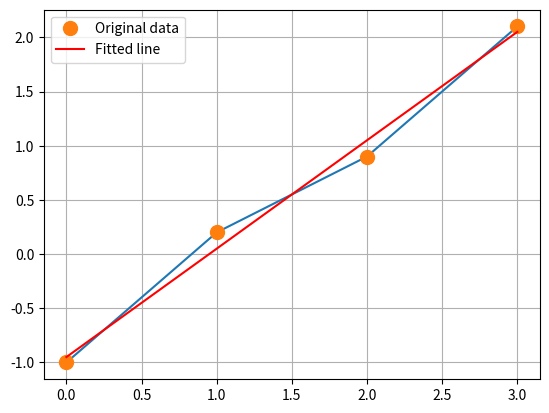

The script that saved this image:
# 최소제곱해를 선형 행렬 방정식으로 얻기

import numpy.linalg as lin
import numpy as np
import pandas as pd
import matplotlib.pyplot as plt

x = np.array([0, 1, 2, 3])
y = np.array([-1, 0.2, 0.9, 2.1])
plt.plot(x, y)
plt.grid(True)
plt.show()

A = np.vstack([x, np.ones(len(x))]).T
print(A)

# y = mx + c 
m, c = np.linalg.lstsq(A, y, rcond=None)[0]
print(m, ' ', c)    # 기울기 : 0.9999999999999999  절편 : -0.9499999999999997

plt.plot(x, y, 'o', label='Original data', markersize=10)
plt.plot(x, m*x + c, 'r', label='Fitted line')
plt.legend()
plt.show()

# yhat = 0.9999999999999999 * x + -0.9499999999999997
print(0.9999999999999999 * 1 + -0.9499999999999997)
print(0.9999999999999999 * 3 + -0.9499999999999997)
print(0.9999999999999999 * 123 + -0.9499999999999997)





